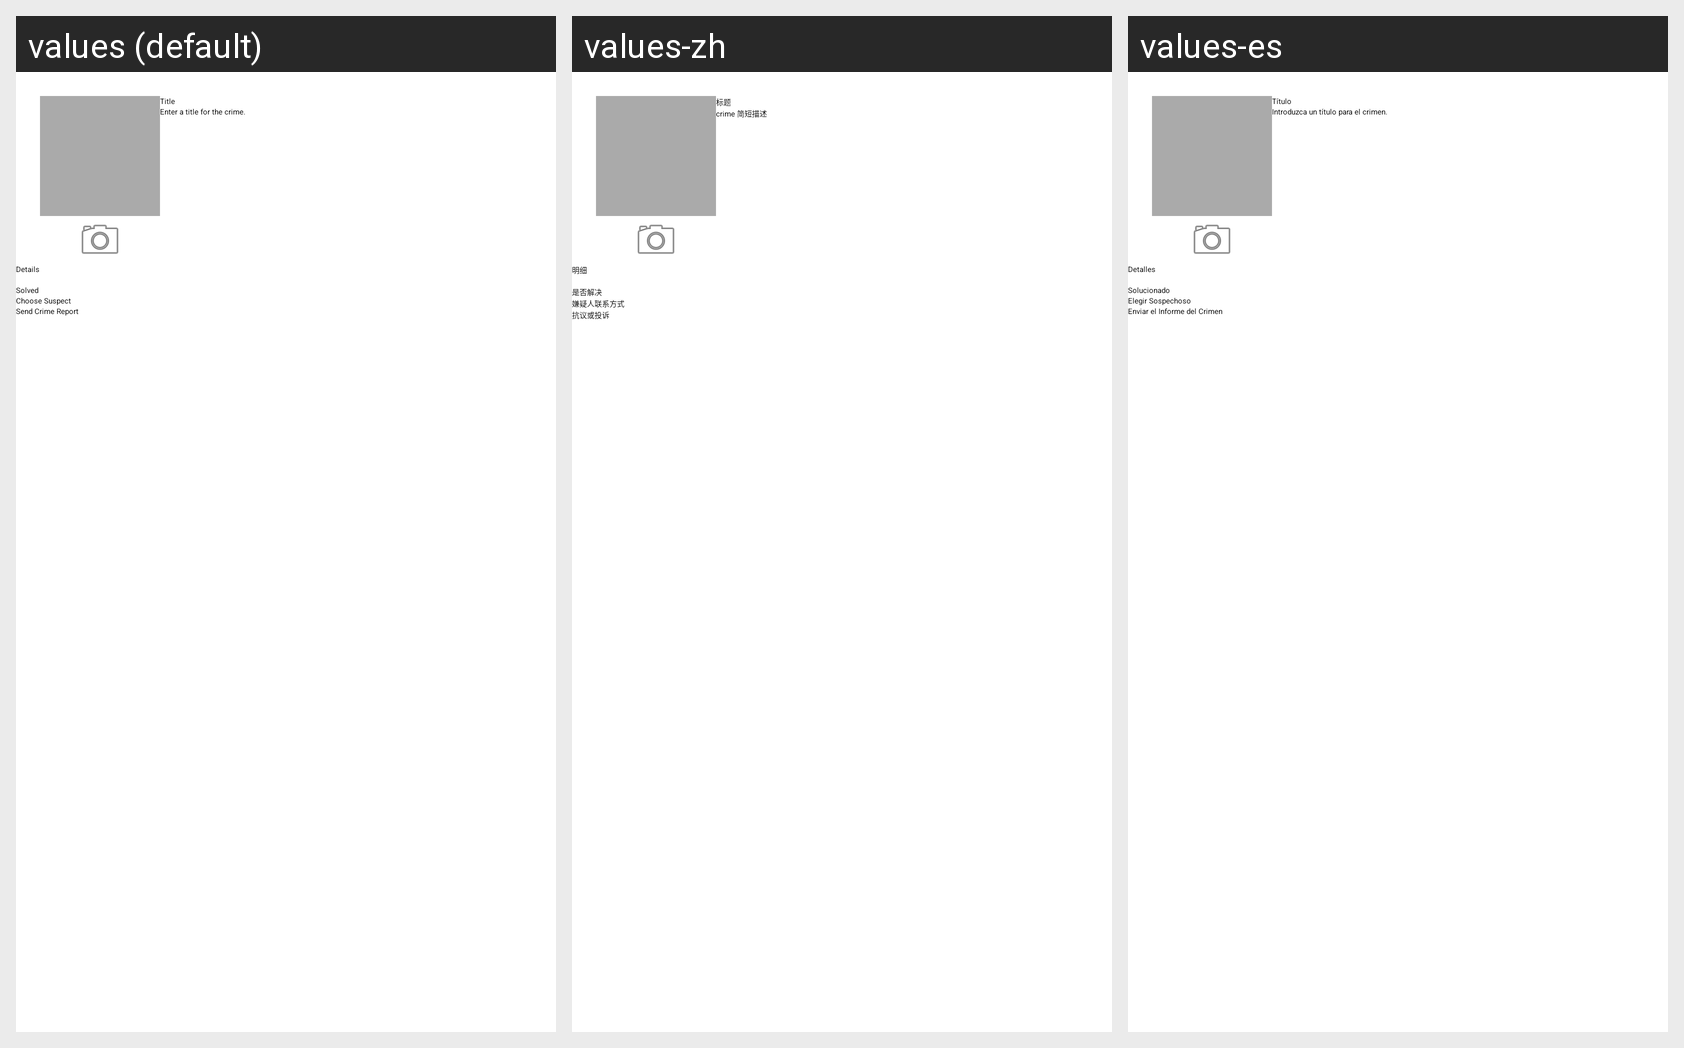

Translations of the strings shown on this Android screen, per locale in the grid:
Android screen res/layout/fragment_crime.xml rendered under 3 locales, left to right: values (default), values-zh, values-es. Device: Nexus 5 (rendered at 1080×1920; each locale shown at half size, 540×960, under a caption strip naming it); theme Theme.CriminalIntent.
Strings drawn on this screen, with the default value and each locale's value (text and hints the layout hard-codes appear in the picture but are not listed):

crime_title_label
  values: Title
  values-zh: 标题
  values-es: Título

crime_title_hint
  values: Enter a title for the crime.
  values-zh: crime 简短描述
  values-es: Introduzca un título para el crimen.

crime_details_label
  values: Details
  values-zh: 明细
  values-es: Detalles

crime_solved_label
  values: Solved
  values-zh: 是否解决
  values-es: Solucionado

crime_suspect_text
  values: Choose Suspect
  values-zh: 嫌疑人联系方式
  values-es: Elegir Sospechoso

crime_report_text
  values: Send Crime Report
  values-zh: 抗议或投诉
  values-es: Enviar el Informe del Crimen
